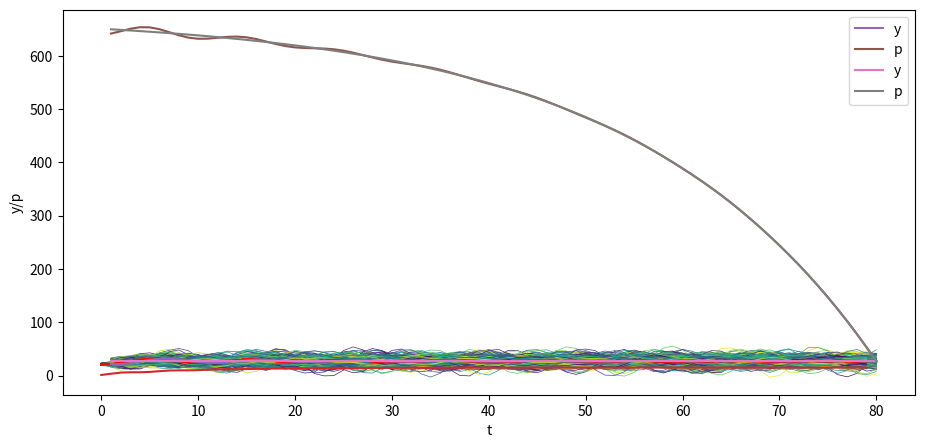

This chart was generated by the following Python code:
import numpy as np
import matplotlib.pyplot as plt
from matplotlib import cm

# 设置默认图形大小
plt.rcParams["figure.figsize"] = (11, 5)

# 设置打印的浮点数精度
np.set_printoptions(precision=3, suppress=True)

T = 80

# 参数
α_0 = 10.0
α_1 = 1.53
α_2 = -.9

y_neg1 = 28.0 # y_{-1}
y_0 = 24.0

A = np.identity(T)  # T x T 的单位矩阵

for i in range(T):

    if i-1 >= 0:
        A[i, i-1] = -α_1

    if i-2 >= 0:
        A[i, i-2] = -α_2

b = np.full(T, α_0)
b[0] = α_0 + α_1 * y_0 + α_2 * y_neg1
b[1] = α_0 + α_2 * y_0

A, b

A_inv = np.linalg.inv(A)

y = A_inv @ b

y_second_method = np.linalg.solve(A, b)

np.allclose(y, y_second_method)

# Check if A is lower triangular
np.allclose(A, np.tril(A))

plt.plot(np.arange(T)+1, y)
plt.xlabel('t')
plt.ylabel('y')

plt.show()

y_star = α_0 / (1 - α_1 - α_2)
y_neg1_steady = y_star # y_{-1}
y_0_steady = y_star

b_steady = np.full(T, α_0)
b_steady[0] = α_0 + α_1 * y_0_steady + α_2 * y_neg1_steady
b_steady[1] = α_0 + α_2 * y_0_steady

y_steady = A_inv @ b_steady

plt.plot(np.arange(T)+1, y_steady)
plt.xlabel('t')
plt.ylabel('y')

plt.show()

σ_u = 2.
u = np.random.normal(0, σ_u, size=T)
y = A_inv @ (b + u)

plt.plot(np.arange(T)+1, y)
plt.xlabel('t')
plt.ylabel('y')

plt.show()

N = 100

for i in range(N):
    col = cm.viridis(np.random.rand())  # 从 viridis 色系中随机选择一种颜色
    u = np.random.normal(0, σ_u, size=T)
    y = A_inv @ (b + u)
    plt.plot(np.arange(T)+1, y, lw=0.5, color=col)

plt.xlabel('t')
plt.ylabel('y')

plt.show()

N = 100

for i in range(N):
    col = cm.viridis(np.random.rand())  # 从 viridis 色系中随机选择一种颜色
    u = np.random.normal(0, σ_u, size=T)
    y_steady = A_inv @ (b_steady + u)
    plt.plot(np.arange(T)+1, y_steady, lw=0.5, color=col)

plt.xlabel('t')
plt.ylabel('y')

plt.show()

class population_moments:
    """
    计算人群矩 mu_y, Sigma_y.
    ---------
    参数:
    alpha0, alpha1, alpha2, T, y_1, y0
    """
    def __init__(self, α_0=10.0, 
                       α_1=1.53, 
                       α_2=-.9, 
                       T=80, 
                       y_neg1=28.0, 
                       y_0=24.0, 
                       σ_u=1):

        # 计算 A
        A = np.identity(T)

        for i in range(T):
            if i-1 >= 0:
                A[i, i-1] = -α_1

            if i-2 >= 0:
                A[i, i-2] = -α_2

        # 计算 b
        b = np.full(T, α_0)
        b[0] = α_0 + α_1 * y_0 + α_2 * y_neg1
        b[1] = α_0 + α_2 * y_0

        # 计算 A 的逆
        A_inv = np.linalg.inv(A)

        self.A, self.b, self.A_inv, self.σ_u, self.T = A, b, A_inv, σ_u, T
    
    def sample_y(self, n):
        """
        提供一个大小为 n 的 y 样本。
        """
        A_inv, σ_u, b, T = self.A_inv, self.σ_u, self.b, self.T
        us = np.random.normal(0, σ_u, size=[n, T])
        ys = np.vstack([A_inv @ (b + u) for u in us])

        return ys

    def get_moments(self):
        """
        计算 y 的总体矩。
        """
        A_inv, σ_u, b = self.A_inv, self.σ_u, self.b

        # 计算 μ_y
        self.μ_y = A_inv @ b
        self.Σ_y = σ_u**2 * (A_inv @ A_inv.T)
        
        return self.μ_y, self.Σ_y


series_process = population_moments()
    
μ_y, Σ_y = series_process.get_moments()
A_inv = series_process.A_inv

# 绘制均值
N = 100

for i in range(N):
    col = cm.viridis(np.random.rand())  # 从 viridis 色系中随机选择一种颜色
    ys = series_process.sample_y(N)
    plt.plot(ys[i,:], lw=0.5, color=col)
    plt.plot(μ_y, color='red')

plt.xlabel('t')
plt.ylabel('y')

plt.show()

# 绘制方差
plt.plot(Σ_y.diagonal())
plt.show()

series_process = population_moments(α_0=0, 
                                    α_1=.8, 
                                    α_2=0, 
                                    T=6,
                                    y_neg1=0., 
                                    y_0=0., 
                                    σ_u=1)

μ_y, Σ_y = series_process.get_moments()
print("μ_y = ", μ_y)
print("Σ_y = \n", Σ_y)

series_process = population_moments()
μ_y, Σ_y = series_process.get_moments()

print("bottom right corner of Σ_y = \n", Σ_y[72:,72:])

print(A_inv[0:7,0:7])

β = .96

#  构建 B
B = np.zeros((T, T))

for i in range(T):
    B[i, i:] = β ** np.arange(0, T-i)

print(B)

σ_u = 0.
u = np.random.normal(0, σ_u, size=T)
y = A_inv @ (b + u)
y_steady = A_inv @ (b_steady + u)

p = B @ y

plt.plot(np.arange(0, T)+1, y, label='y')
plt.plot(np.arange(0, T)+1, p, label='p')
plt.xlabel('t')
plt.ylabel('y/p')
plt.legend()

plt.show()

p_steady = B @ y_steady

plt.plot(np.arange(0, T)+1, y_steady, label='y')
plt.plot(np.arange(0, T)+1, p_steady, label='p')
plt.xlabel('t')
plt.ylabel('y/p')
plt.legend()

plt.show()